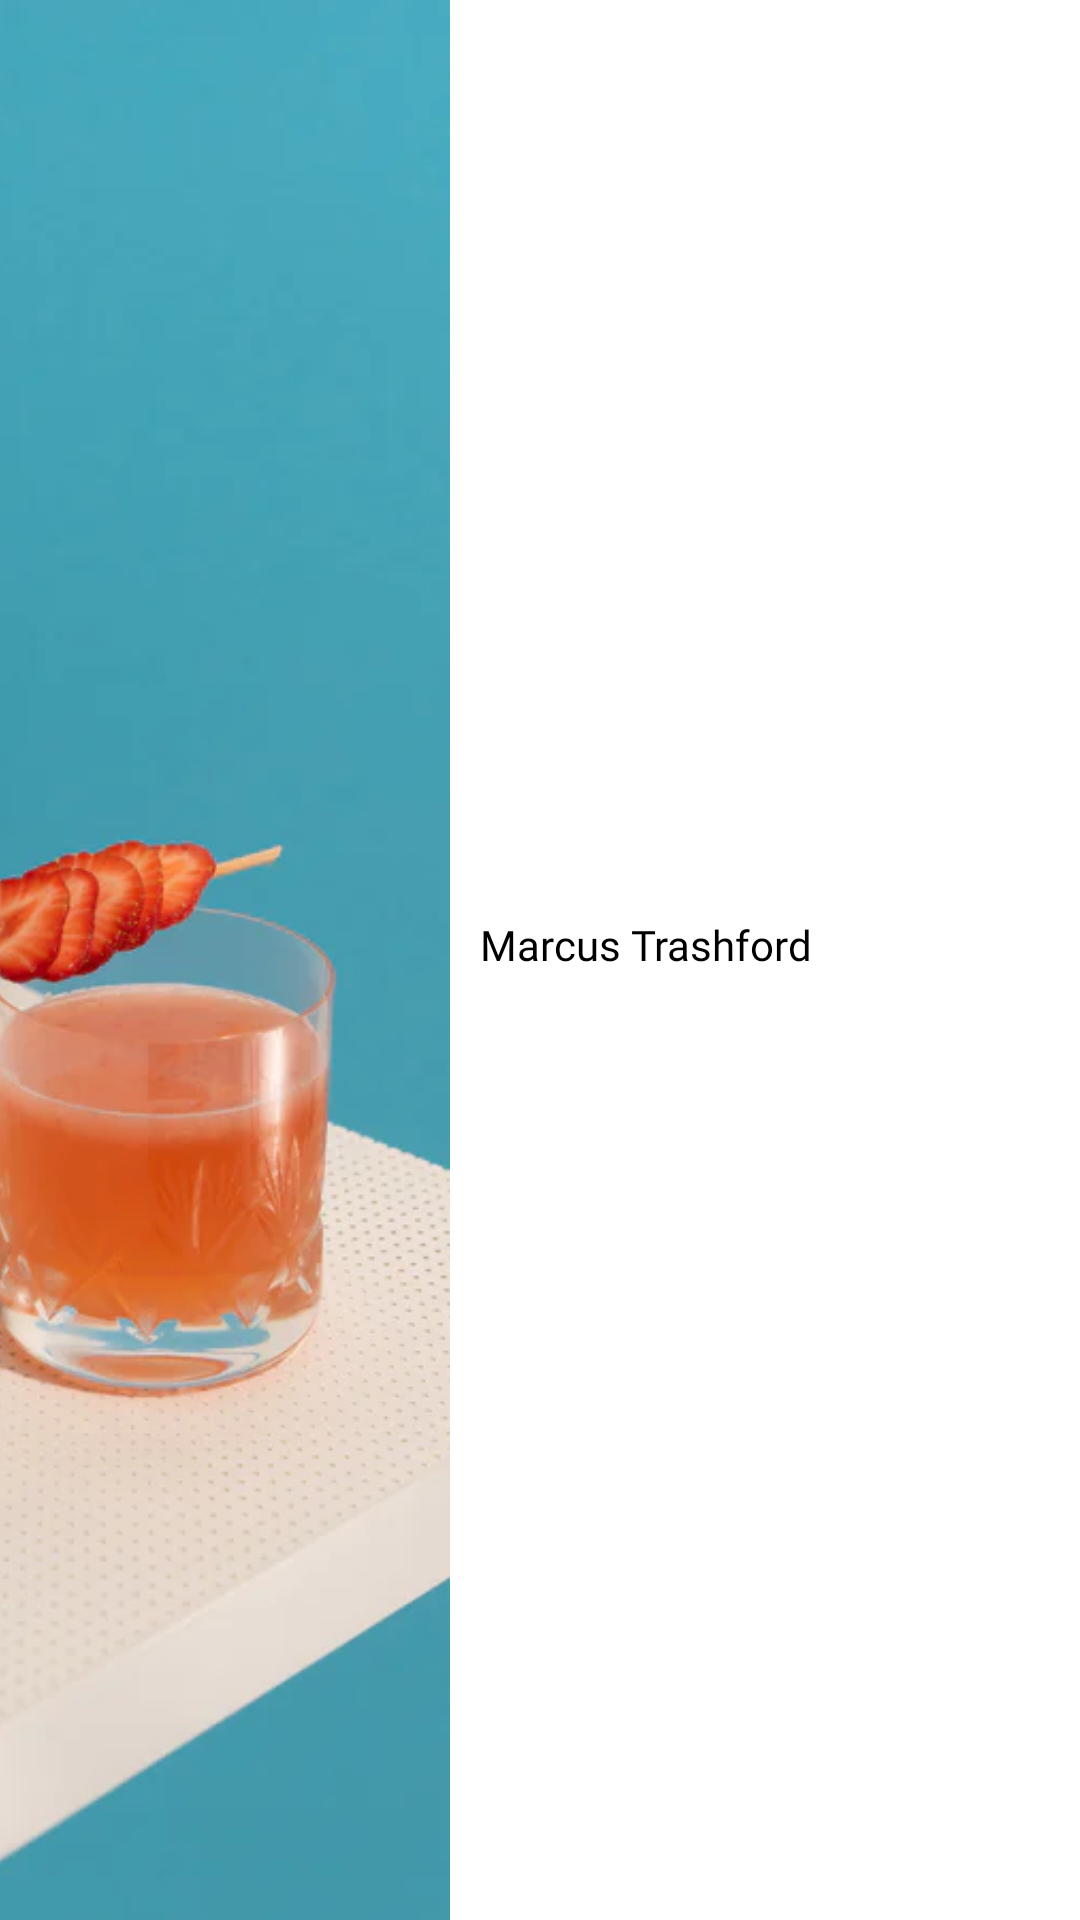

Reconstruct the res/layout file that produces this screen, plus the resources it refers to.
<!-- AndroidManifest.xml: application theme Theme.MyDrinks -->
<!-- res/layout/search_recipes_list_item.xml -->
<?xml version="1.0" encoding="utf-8"?>
<layout xmlns:android="http://schemas.android.com/apk/res/android"
    xmlns:app="http://schemas.android.com/apk/res-auto">

    <LinearLayout
        android:layout_width="match_parent"
        android:layout_height="wrap_content"
        android:orientation="horizontal"
        android:layout_marginStart="10dp"
        android:layout_marginEnd="10dp"
        android:gravity="center"
        android:layout_marginBottom="20dp">

        <androidx.cardview.widget.CardView
            android:layout_width="150dp"
            android:layout_height="match_parent"
            app:cardCornerRadius="0dp"
            app:cardElevation="0dp"
            android:layout_marginEnd="10dp">

            <ImageView
                android:id="@+id/popular_card_img"
                android:layout_width="match_parent"
                android:layout_height="match_parent"
                android:scaleType="centerCrop"
                android:src="@drawable/cocktail_bg"/>

        </androidx.cardview.widget.CardView>

        <LinearLayout
            android:layout_width="match_parent"
            android:layout_height="wrap_content"
            android:orientation="vertical">

            <TextView
                android:id="@+id/search_item_name"
                android:layout_width="wrap_content"
                android:layout_height="wrap_content"
                android:text="Marcus Trashford"
                android:layout_marginBottom="10dp"
                android:textColor="@color/black"
                android:fontFamily="@font/livvic" />




        </LinearLayout>

    </LinearLayout>



</layout>
<!-- resources referenced by this layout -->
<resources>
  <color name="black">#FF000000</color>
  <!-- drawable cocktail_bg: png bitmap (drawable, 29000 bytes) -->
  <style name="Theme.MyDrinks" parent="Theme.MaterialComponents.DayNight.NoActionBar">
          <item name="android:forceDarkAllowed" tools:targetApi="q">false</item>
          
          <item name="colorPrimary">@color/primary_color</item>
          <item name="colorPrimaryVariant">@color/primary_color</item>
          <item name="colorOnPrimary">@color/white</item>
          
          <item name="android:statusBarColor" tools:targetApi="l">?attr/colorPrimaryVariant</item>
          
      </style>
  <color name="primary_color">#fb774f</color>
  <color name="white">#FFFFFF</color>
</resources>
